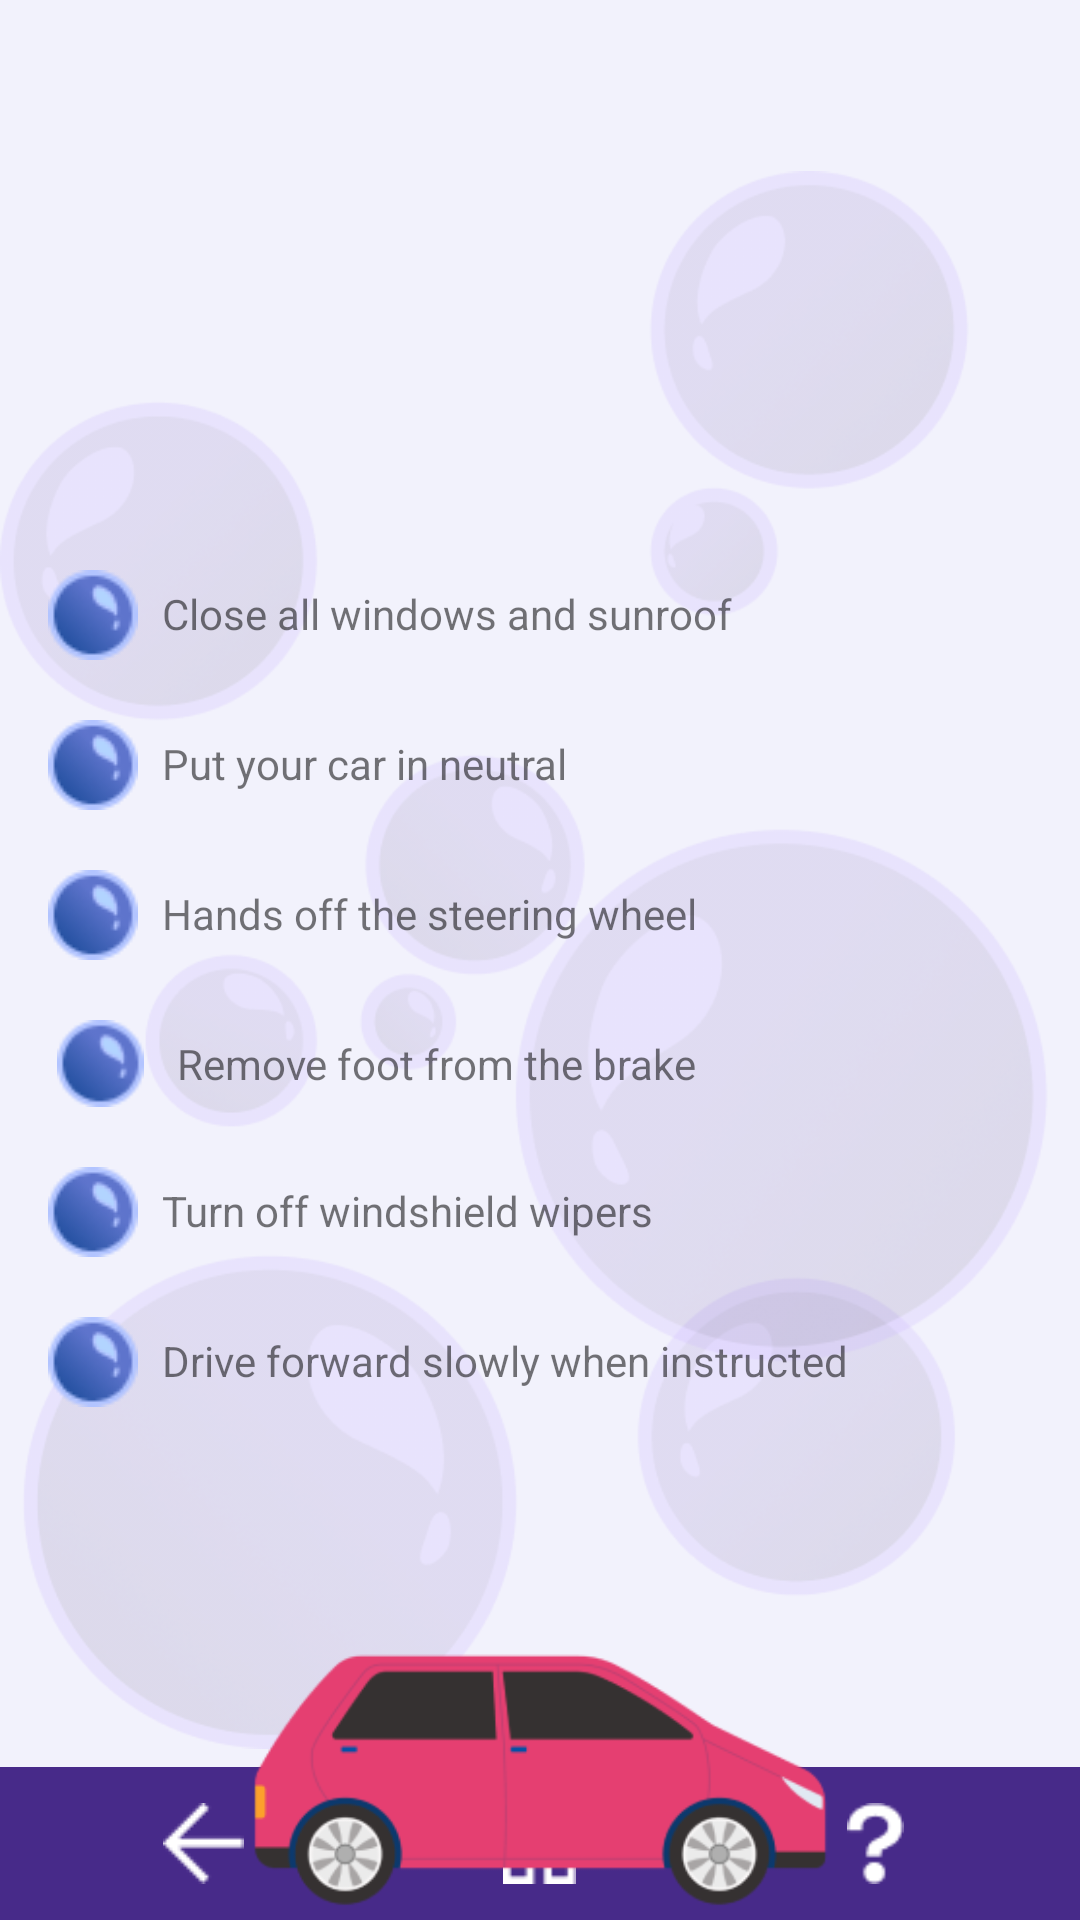

The Android layout XML behind this screen, and the referenced resources:
<!-- AndroidManifest.xml: application theme Theme.AutoSPA -->
<!-- res/layout/activity_instructions.xml -->
<?xml version="1.0" encoding="utf-8"?>
<androidx.constraintlayout.widget.ConstraintLayout xmlns:android="http://schemas.android.com/apk/res/android"
    xmlns:app="http://schemas.android.com/apk/res-auto"
    xmlns:tools="http://schemas.android.com/tools"
    android:layout_width="match_parent"
    android:layout_height="match_parent"
    tools:context=".Instructions">

    
    <include
        layout="@layout/background_1"
        tools:layout_editor_absoluteX="-158dp"
        tools:layout_editor_absoluteY="-366dp" />

    
    <include layout="@layout/navigation_bar"/>

    

    <ImageView
        android:id="@+id/imageView2_1"
        android:layout_width="wrap_content"
        android:layout_height="wrap_content"
        app:srcCompat="@drawable/bubble_bullet_point"
        app:layout_constraintStart_toStartOf="parent"
        app:layout_constraintTop_toTopOf="parent"
        android:layout_marginStart="16dp"
        android:layout_marginTop="190dp"/>

    <TextView
        android:id="@+id/textView1"
        android:layout_width="wrap_content"
        android:layout_height="wrap_content"
        android:text="Close all windows and sunroof"
        app:layout_constraintStart_toEndOf="@id/imageView2_1"
        app:layout_constraintTop_toTopOf="@id/imageView2_1"
        android:layout_marginStart="8dp"
        android:layout_marginTop="5dp"/>

    <ImageView
        android:id="@+id/imageView2_2"
        android:layout_width="wrap_content"
        android:layout_height="wrap_content"
        app:srcCompat="@drawable/bubble_bullet_point"
        app:layout_constraintStart_toStartOf="parent"
        app:layout_constraintTop_toBottomOf="@id/imageView2_1"
        android:layout_marginStart="16dp"
        android:layout_marginTop="20dp"/>

    <TextView
        android:id="@+id/textView2"
        android:layout_width="wrap_content"
        android:layout_height="wrap_content"
        android:text="Put your car in neutral"
        app:layout_constraintStart_toEndOf="@id/imageView2_2"
        app:layout_constraintTop_toTopOf="@id/imageView2_2"
        android:layout_marginStart="8dp"
        android:layout_marginTop="5dp"/>

    <ImageView
        android:id="@+id/imageView2_3"
        android:layout_width="wrap_content"
        android:layout_height="wrap_content"
        app:srcCompat="@drawable/bubble_bullet_point"
        app:layout_constraintStart_toStartOf="parent"
        app:layout_constraintTop_toBottomOf="@id/imageView2_2"
        android:layout_marginStart="16dp"
        android:layout_marginTop="20dp"/>

    <TextView
        android:id="@+id/textView3"
        android:layout_width="wrap_content"
        android:layout_height="wrap_content"
        android:text="Hands off the steering wheel"
        app:layout_constraintStart_toEndOf="@id/imageView2_3"
        app:layout_constraintTop_toTopOf="@id/imageView2_3"
        android:layout_marginStart="8dp"
        android:layout_marginTop="5dp"/>

    <ImageView
        android:id="@+id/imageView2_4"
        android:layout_width="35dp"
        android:layout_height="29dp"
        android:layout_marginStart="16dp"
        android:layout_marginTop="20dp"
        app:layout_constraintStart_toStartOf="parent"
        app:layout_constraintTop_toBottomOf="@id/imageView2_3"
        app:srcCompat="@drawable/bubble_bullet_point" />

    <TextView
        android:id="@+id/textView4"
        android:layout_width="wrap_content"
        android:layout_height="wrap_content"
        android:text="Remove foot from the brake"
        app:layout_constraintStart_toEndOf="@id/imageView2_4"
        app:layout_constraintTop_toTopOf="@id/imageView2_4"
        android:layout_marginStart="8dp"
        android:layout_marginTop="5dp"/>

    <ImageView
        android:id="@+id/imageView2_5"
        android:layout_width="wrap_content"
        android:layout_height="wrap_content"
        app:srcCompat="@drawable/bubble_bullet_point"
        app:layout_constraintStart_toStartOf="parent"
        app:layout_constraintTop_toBottomOf="@id/imageView2_4"
        android:layout_marginStart="16dp"
        android:layout_marginTop="20dp"/>

    <TextView
        android:id="@+id/textView5"
        android:layout_width="wrap_content"
        android:layout_height="wrap_content"
        android:text="Turn off windshield wipers"
        app:layout_constraintStart_toEndOf="@id/imageView2_5"
        app:layout_constraintTop_toTopOf="@id/imageView2_5"
        android:layout_marginStart="8dp"
        android:layout_marginTop="5dp"/>

    <ImageView
        android:id="@+id/imageView2_6"
        android:layout_width="wrap_content"
        android:layout_height="wrap_content"
        app:srcCompat="@drawable/bubble_bullet_point"
        app:layout_constraintStart_toStartOf="parent"
        app:layout_constraintTop_toBottomOf="@id/imageView2_5"
        android:layout_marginStart="16dp"
        android:layout_marginTop="20dp"/>

    <TextView
        android:id="@+id/textView6"
        android:layout_width="wrap_content"
        android:layout_height="wrap_content"
        android:text="Drive forward slowly when instructed"
        app:layout_constraintStart_toEndOf="@id/imageView2_6"
        app:layout_constraintTop_toTopOf="@id/imageView2_6"
        android:layout_marginStart="8dp"
        android:layout_marginTop="5dp"/>

    <ImageView
        android:id="@+id/imageView2"
        android:layout_width="212dp"
        android:layout_height="143dp"
        android:layout_marginStart="16dp"
        android:layout_marginTop="60dp"
        android:layout_marginEnd="16dp"
        app:layout_constraintEnd_toEndOf="parent"
        app:layout_constraintHorizontal_bias="0.5"
        app:layout_constraintStart_toStartOf="parent"
        app:layout_constraintTop_toBottomOf="@id/textView6"
        app:srcCompat="@drawable/the_car" />

</androidx.constraintlayout.widget.ConstraintLayout>
<!-- res/layout/background_1.xml (included above) -->
<?xml version="1.0" encoding="utf-8"?>
<androidx.constraintlayout.widget.ConstraintLayout xmlns:android="http://schemas.android.com/apk/res/android"
    android:layout_width="match_parent"
    android:layout_height="match_parent"
    android:background="@color/background">

    
    <ImageView
        android:id="@+id/background_1"
        android:layout_width="match_parent"
        android:layout_height="match_parent"
        android:src="@drawable/bubble_background_1"
        android:contentDescription="Background Image 1"/>

</androidx.constraintlayout.widget.ConstraintLayout>
<!-- res/layout/navigation_bar.xml (included above) -->
<?xml version="1.0" encoding="utf-8"?>
<LinearLayout
    xmlns:android="http://schemas.android.com/apk/res/android"
    xmlns:app="http://schemas.android.com/apk/res-auto"
    android:id="@+id/navigation_bar"
    android:layout_width="match_parent"
    android:layout_height="wrap_content"
    app:layout_constraintBottom_toBottomOf="parent"
    android:background="@color/primaryPurple"
    android:gravity="center"
    android:orientation="horizontal"
    android:padding="12dp">

    
    <LinearLayout
        android:id="@+id/back_button"
        android:layout_width="0dp"
        android:layout_height="wrap_content"
        android:layout_weight="1"
        android:gravity="center">

        <ImageView
            android:id="@+id/back_button_image"
            android:layout_width="27dp"
            android:layout_height="27dp"
            android:src="@drawable/back_button"
            android:contentDescription="Back Button"/>
    </LinearLayout>

    
    <LinearLayout
        android:id="@+id/home_button"
        android:layout_width="0dp"
        android:layout_height="wrap_content"
        android:layout_weight="1"
        android:gravity="center">

        <ImageView
            android:id="@+id/home_button_image"
            android:layout_width="27dp"
            android:layout_height="27dp"
            android:src="@drawable/home_button"
            android:contentDescription="Home Button"/>
    </LinearLayout>

    
    <LinearLayout
        android:id="@+id/help_button_nav"
        android:layout_width="0dp"
        android:layout_height="wrap_content"
        android:layout_weight="1"
        android:gravity="center">

        <ImageView
            android:id="@+id/help_button_image"
            android:layout_width="27dp"
            android:layout_height="27dp"
            android:src="@drawable/help_button_nav"
            android:contentDescription="Help Button"/>
    </LinearLayout>
</LinearLayout>
<!-- resources referenced by this layout -->
<resources>
  <color name="background">#F2F2FC</color>
  <color name="primaryPurple">#472A89</color>
  <!-- drawable back_button: png bitmap (drawable, 245 bytes) -->
  <!-- drawable bubble_background_1: png bitmap (drawable, 114591 bytes) -->
  <!-- drawable bubble_bullet_point: png bitmap (drawable, 1603 bytes) -->
  <!-- drawable help_button_nav: png bitmap (drawable, 428 bytes) -->
  <!-- drawable home_button: png bitmap (drawable, 363 bytes) -->
  <!-- drawable the_car: png bitmap (drawable, 14865 bytes) -->
  <style name="Theme.AutoSPA" parent="Base.Theme.AutoSPA" />
  <style name="Base.Theme.AutoSPA" parent="Theme.AppCompat.DayNight.NoActionBar">
          
          
      </style>
</resources>
